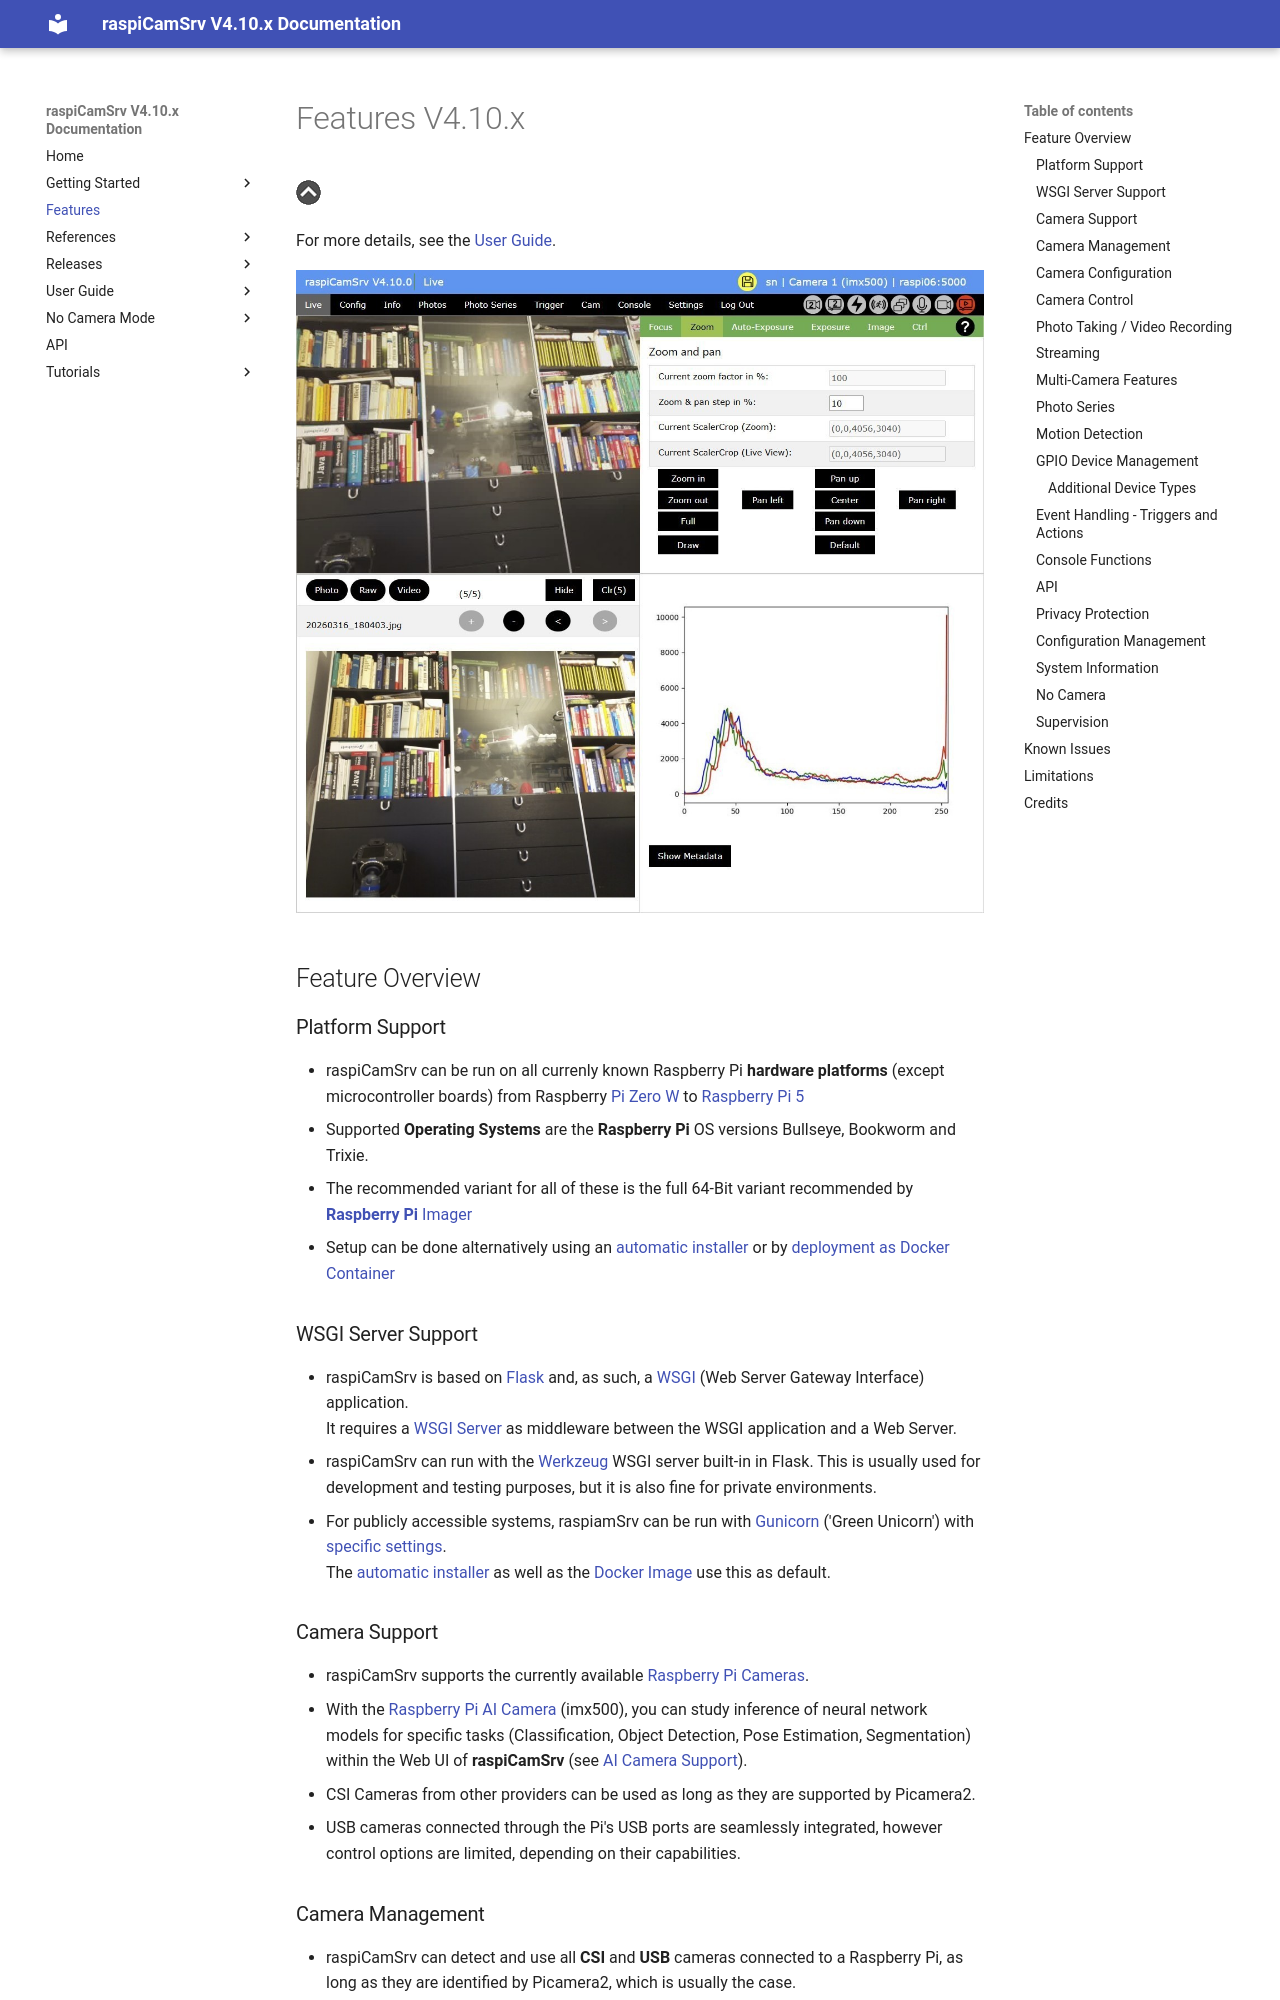

repository: signag/raspi-cam-srv · page: 4.10/features/index.html · generator: mkdocs


# Features V4.10.x

[![Up](img/goup.gif)](./index.md)

For more details, see the [User Guide](./UserGuide.md).    

![Live Overview](./img/Live.jpg)

## Feature Overview

### Platform Support

- raspiCamSrv can be run on all currenly known Raspberry Pi **hardware platforms** (except microcontroller boards) from Raspberry [Pi Zero W](https://www.raspberrypi.com/products/raspberry-pi-zero-w/) to [Raspberry Pi 5](https://www.raspberrypi.com/products/raspberry-pi-5/)
- Supported **Operating Systems** are the **Raspberry Pi** OS versions Bullseye, Bookworm and Trixie.
- The recommended variant for all of these is the full 64-Bit variant recommended by [**Raspberry Pi** Imager](https://www.raspberrypi.com/software/)
- Setup can be done alternatively using an [automatic installer](./installation.md) or by [deployment as Docker Container](./SetupDocker.md)


### WSGI Server Support

- raspiCamSrv is based on [Flask](https://flask.palletsprojects.com/) and, as such, a [WSGI](https://en.wikipedia.org/wiki/Web_Server_Gateway_Interface) (Web Server Gateway Interface) application.   
It requires a [WSGI Server](https://www.fullstackpython.com/wsgi-servers.html) as middleware between the WSGI application and a Web Server.
- raspiCamSrv can run with the [Werkzeug](https://werkzeug.palletsprojects.com/) WSGI server built-in in Flask. This is usually used for development and testing purposes, but it is also fine for private environments.
- For publicly accessible systems, raspiamSrv can be run with [Gunicorn](https://gunicorn.org/) ('Green Unicorn') with [specific settings](./installation_man.md#gunicorn-settings).    
The [automatic installer](./installation.md) as well as the [Docker Image](https://hub.docker.com/repository/docker/signag/raspi-cam-srv/general) use this as default.

### Camera Support

- raspiCamSrv supports the currently available [Raspberry Pi Cameras](https://www.raspberrypi.com/documentation/accessories/camera.html).
- With the [Raspberry Pi AI Camera](https://www.raspberrypi.com/documentation/accessories/ai-camera.html) (imx500), you can study inference of neural network models for specific tasks (Classification, Object Detection, Pose Estimation, Segmentation) within the Web UI of **raspiCamSrv** (see [AI Camera Support](./AiCameraSupport.md)).
- CSI Cameras from other providers can be used as long as they are supported by Picamera2.
- USB cameras connected through the Pi's USB ports are seamlessly integrated, however control options are limited, depending on their capabilities.

### Camera Management

- raspiCamSrv can detect and use all **CSI** and **USB** cameras connected to a Raspberry Pi, as long as they are identified by Picamera2, which is usually the case.
- One of these cameras must be selected as *Active Camera*.    
[Camera configuration](./Configuration.md) (e.g. stream size colour space or flipping) as well as [controls](./CameraControls.md) (e.g. focus, zoom/pan/tilt, exposure- and image-control) can be actively modified only for the *Active Camera*.
- Another camera, if available, can be selected as *Second Camera* by [Multi Camera Control](./CamMulticam.md).
- All settings for the *Active Camera* can be preserved before it is replaced by another camera (e.g. by switching cameras). They will be restored/applied when this camera is set as *Active Camera* or as *Second Camera*.
- Function [Reload Cameras](./SettingsConfiguration.md) allows hot plug-in/-out of USB cameras without server restart
